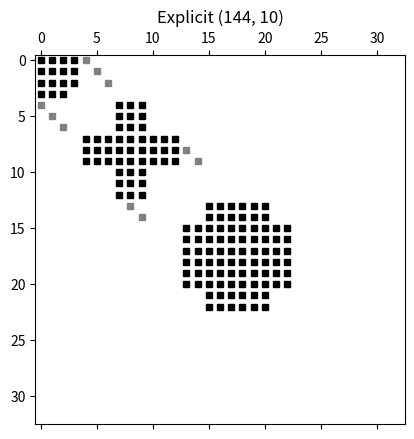
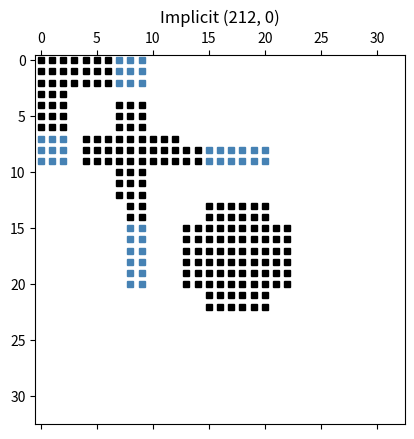
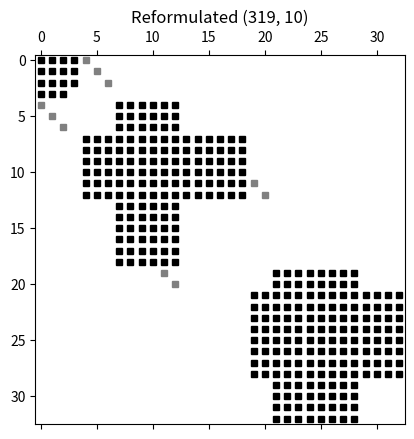

These charts were generated, in order, by the following Python code:
import numpy as np
import matplotlib.pyplot as plt

def get_KKT(K, nx, nu, ng, **kwargs):
    # check input
    assert K > 0
    assert len(nx) == K + 1, "Length of nx must match K"
    assert len(nu) == K, "Length of nu must match K"
    assert len(ng) == K + 1, "Length of ng must match K"
    assert all(n >= 0 for n in nx), "All nx must be non-negative"
    assert all(n >= 0 for n in nu), "All nu must be non-negative"
    assert all(n >= 0 for n in ng), "All ng must be non-negative"
    nu.append(0)

    implicit = kwargs.get('implicit', False)
    reformulated = kwargs.get('reformulated', False)
    assert not (implicit and reformulated), "Cannot be both implicit and reformulated"

    n = sum(nx) + sum(nu) + sum(ng) + sum(nx[1:])
    n += sum(nx[1:]) + sum(nx[1:])

    if reformulated:
        for j in range(len(nx) - 1):
            nu[j] += nx[j+1]
            ng[j] += nx[j+1]

    KKT_dense = np.zeros((n, n))
    KKT_ones = np.zeros((n, n))
    KKT_extra = np.zeros((n, n))

    p = 0
    for k in range(K, -1, -1):
        KKT_dense[p:p+nx[k]+nu[k], p:p+nx[k]+nu[k]] = 2                 # objective (RSQ)
        KKT_dense[p+nx[k]+nu[k]:p+nx[k]+nu[k]+ng[k], p:p+nx[k]+nu[k]] = 2     # constraints
        KKT_dense[p:p+nx[k]+nu[k], p+nx[k]+nu[k]:p+nx[k]+nu[k]+ng[k]] = 2     # constraints

        if k > 0:
            if implicit:
                KKT_dense[p+nx[k]+nu[k]+ng[k]:p+nx[k]+nu[k]+ng[k]+nx[k], p+nu[k]:p+nu[k]+nx[k]] = 2   # J
                KKT_dense[p+nu[k]:p+nu[k]+nx[k], p+nx[k]+nu[k]+ng[k]:p+nx[k]+nu[k]+ng[k]+nx[k]] = 2   # J
                KKT_extra[p+nx[k]+nu[k]+ng[k]+nx[k]:p+nx[k]+nu[k]+ng[k]+nx[k]+nu[k-1]+nx[k-1], p+nu[k]:p+nu[k]+nx[k]] = 2   # Fu Fx
                KKT_extra[p+nu[k]:p+nu[k]+nx[k], p+nx[k]+nu[k]+ng[k]+nx[k]:p+nx[k]+nu[k]+ng[k]+nx[k]+nu[k-1]+nx[k-1]] = 2   # Fu Fx
            else:
                for j in range(nx[k]):
                    KKT_ones[p+nx[k]+nu[k]+ng[k]+j, p+nu[k]+j] = 1
                    KKT_ones[p+nu[k]+j, p+nx[k]+nu[k]+ng[k]+j] = 1

            p2 = p + nx[k] + nu[k] + ng[k] + nx[k]
            KKT_dense[p2:p2+nx[k-1]+nu[k-1], p2-nx[k]:p2] = 2   # AB
            KKT_dense[p2-nx[k]:p2, p2:p2+nx[k-1]+nu[k-1]] = 2   # AB

        p += nx[k] + nu[k] + ng[k] + nx[k]

    # count elements in KKT_dense
    nnz = np.count_nonzero(KKT_dense) + np.count_nonzero(KKT_extra)
    nones = np.count_nonzero(KKT_ones)
    title = "Reformulated" if reformulated else "Implicit" if implicit else "Explicit"
    title += " (" + str(nnz) + ", " + str(nones) + ")"

    nu.pop(-1)  # remove the last zero added for convenience
    return KKT_dense, KKT_ones, KKT_extra, title

def show_structure(ax, KKT_dense, KKT_ones, KKT_extra, title):
    ms = int(176/KKT_dense.shape[0])
    ax.spy(KKT_dense, markersize=ms, color='black')
    ax.spy(KKT_ones, markersize=ms, color='gray')
    ax.spy(KKT_extra, markersize=ms, color='steelblue')
    ax.set_title(title)

# define original problem dimensions
K = 2
nx = [4, 2, 3]
nu = [2, 1]
ng = [2, 3, 1]

# visualize
plt.figure()
show_structure(plt.gca(), *get_KKT(K, nx, nu, ng))

plt.figure()
show_structure(plt.gca(), *get_KKT(K, nx, nu, ng, implicit=True))

plt.figure()
show_structure(plt.gca(), *get_KKT(K, nx, nu, ng, reformulated=True))

plt.show()
